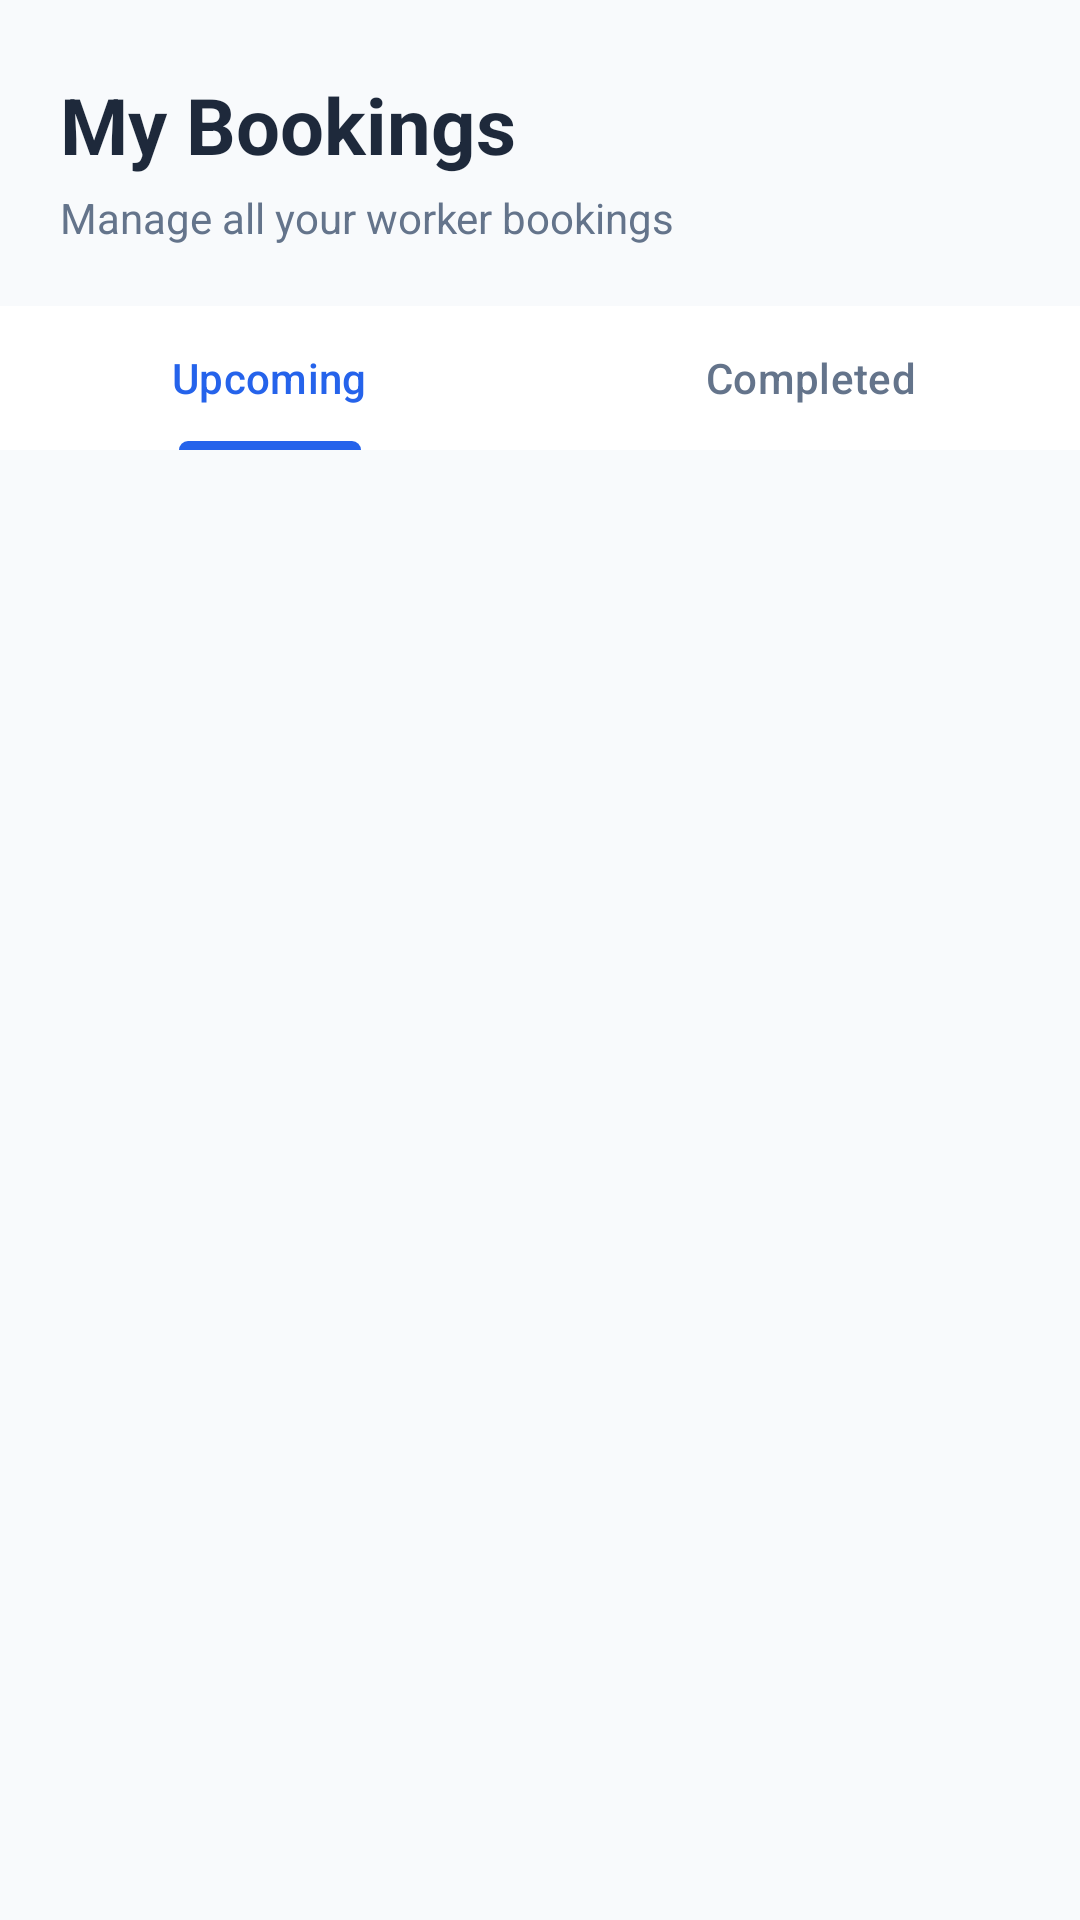

Reconstruct the res/layout file that produces this screen, plus the resources it refers to.
<!-- AndroidManifest.xml: application theme Theme.LabourBook -->
<!-- res/layout/fragment_booking.xml -->
<?xml version="1.0" encoding="utf-8"?>
<LinearLayout xmlns:android="http://schemas.android.com/apk/res/android"
    xmlns:app="http://schemas.android.com/apk/res-auto"
    android:layout_width="match_parent"
    android:layout_height="match_parent"
    android:background="#F8FAFC"
    android:orientation="vertical">

    
    <TextView
        android:layout_width="match_parent"
        android:layout_height="wrap_content"
        android:layout_marginStart="20dp"
        android:layout_marginTop="24dp"
        android:layout_marginEnd="20dp"
        android:text="My Bookings"
        android:textColor="#1E293B"
        android:textSize="26sp"
        android:textStyle="bold" />

    <TextView
        android:layout_width="match_parent"
        android:layout_height="wrap_content"
        android:layout_marginStart="20dp"
        android:layout_marginTop="4dp"
        android:text="Manage all your worker bookings"
        android:textColor="#64748B"
        android:textSize="14sp" />

    
    <com.google.android.material.tabs.TabLayout
        android:id="@+id/tabLayoutBookings"
        android:layout_width="match_parent"
        android:layout_height="wrap_content"
        android:layout_marginTop="20dp"
        android:background="#FFFFFF"
        app:tabIndicatorColor="#2563EB"
        app:tabSelectedTextColor="#2563EB"
        app:tabTextColor="#64748B">

        <com.google.android.material.tabs.TabItem
            android:text="Upcoming" />

        <com.google.android.material.tabs.TabItem
            android:text="Completed" />

    </com.google.android.material.tabs.TabLayout>

    
    <androidx.recyclerview.widget.RecyclerView
        android:id="@+id/recyclerBookings"
        android:layout_width="match_parent"
        android:layout_height="0dp"
        android:layout_marginTop="16dp"
        android:layout_weight="1"
        android:clipToPadding="false"
        android:paddingStart="20dp"
        android:paddingEnd="20dp"
        android:paddingBottom="20dp" />

</LinearLayout>
<!-- resources referenced by this layout -->
<resources>
  <style name="Theme.LabourBook" parent="Base.Theme.LabourBook" />
  <style name="Base.Theme.LabourBook" parent="Theme.Material3.DayNight.NoActionBar">
          
          
      </style>
</resources>
